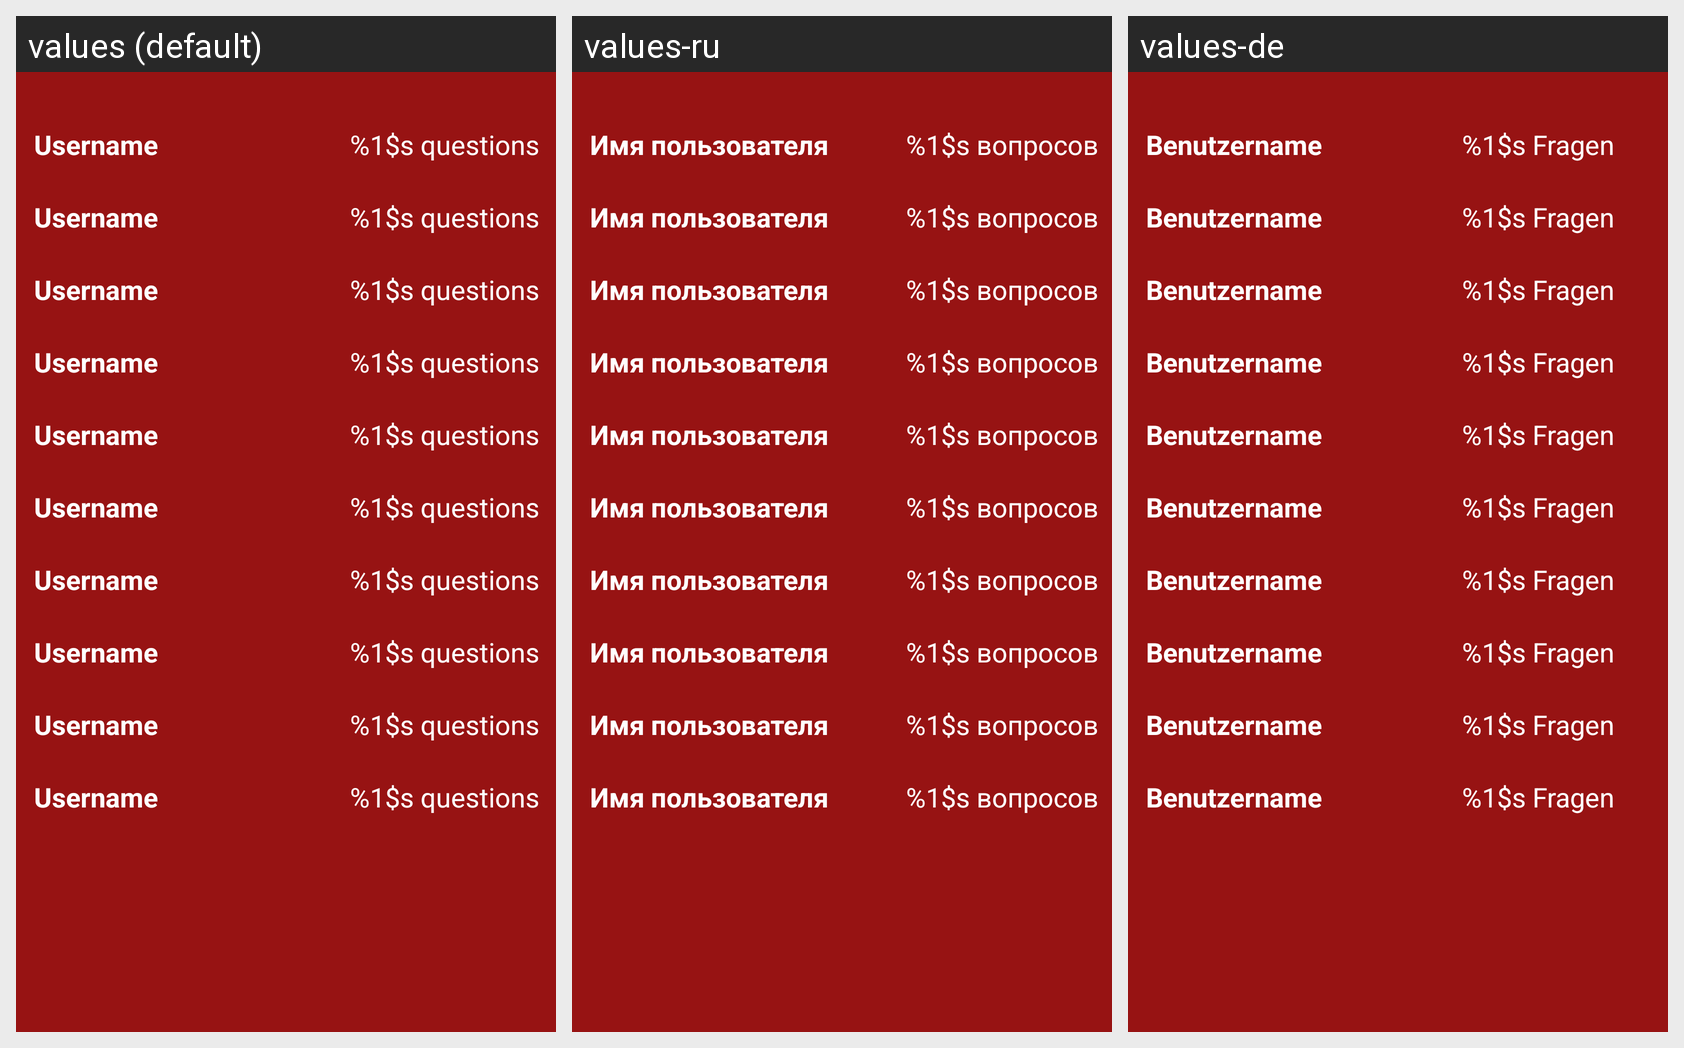

Here is an Android app screen in its default locale and in the app's own translations. Write out the translated-string differences for the strings that appear on this screen.
Android screen res/layout/world_questions.xml rendered under 3 locales, left to right: values (default), values-ru, values-de. Device: Nexus 5 (rendered at 1080×1920; each locale shown at half size, 540×960, under a caption strip naming it); theme AppTheme.
Strings drawn on this screen, with the default value and each locale's value (text and hints the layout hard-codes, and strings that could not be matched under every locale, appear in the picture but are not listed):

aboutUsername
  values: Username
  values-ru: Имя пользователя
  values-de: Benutzername

statsQuestions
  values: %1$s questions
  values-ru: %1$s вопросов
  values-de: %1$s Fragen
